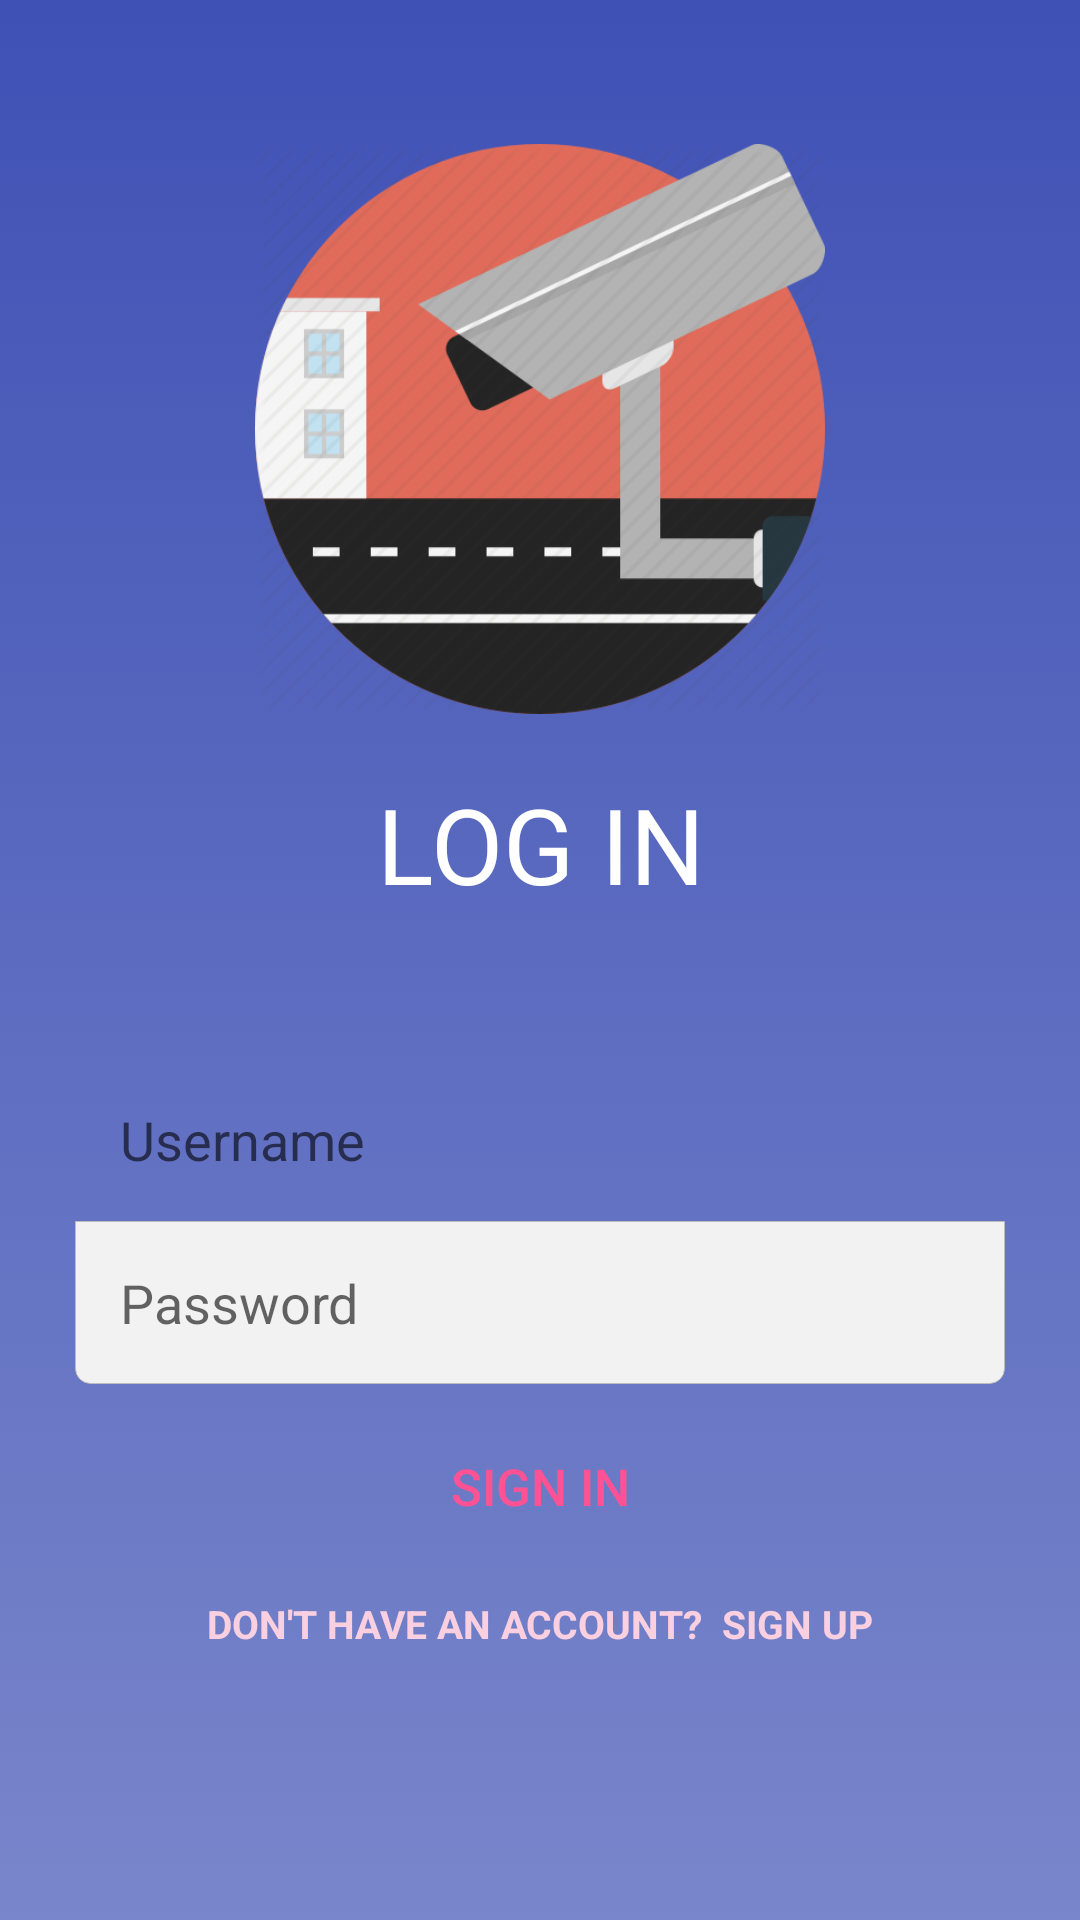

This screen was rendered from an Android layout file. Write that file and the resources it references.
<!-- AndroidManifest.xml: application theme AppTheme -->
<!-- res/layout/login.xml -->
<?xml version="1.0" encoding="utf-8"?>
<RelativeLayout xmlns:android="http://schemas.android.com/apk/res/android"
    android:layout_width="match_parent"
    android:layout_height="match_parent"
    android:background="@drawable/bg">


    <LinearLayout
        android:layout_width="match_parent"
        android:layout_height="wrap_content"
        android:orientation="vertical"
        android:layout_marginLeft="25dp"
        android:layout_marginRight="25dp"
        android:gravity="center"
        android:layout_alignParentTop="true"
        android:layout_above="@id/input_group">
        <ImageView
            android:layout_width="200dp"
            android:layout_height="200dp"
            android:src="@drawable/logo"
            android:minHeight="130dp"
            android:minWidth="130dp"
            android:paddingBottom="10dp"
            />

        <TextView
            android:layout_width="wrap_content"
            android:layout_height="wrap_content"
            android:fontFamily="sans-serif"
            android:text="LOG IN"
            android:textColor="#FFFFFF"
            android:textSize="35sp"
            android:paddingTop="10dp"
            android:gravity="center"
            />


    </LinearLayout>


    <LinearLayout
        android:id="@+id/input_group"
        android:layout_width="match_parent"
        android:layout_height="wrap_content"
        android:orientation="vertical"
        android:layout_marginLeft="25dp"
        android:layout_marginRight="25dp"
        android:layout_marginBottom="50dp"
        android:layout_alignParentBottom="true"
        android:gravity="center">


        <EditText


            android:id="@+id/email1"
            android:layout_width="match_parent"
            android:layout_height="wrap_content"
            android:background="@drawable/edit_top"
            android:hint="Username"
            android:inputType="textPersonName"
            android:padding="15dp" />

        <EditText
            android:id="@+id/pass1"
            android:layout_width="match_parent"
            android:layout_height="wrap_content"
            android:background="@drawable/bottom"
            android:hint="Password"
            android:inputType="textPassword"
            android:padding="15dp" />


        <Button
            android:id="@+id/login_button"
            android:layout_width="match_parent"
            android:layout_height="wrap_content"
            android:layout_marginTop="10dp"
            android:background="@drawable/button"
            android:foreground="?android:attr/selectableItemBackground"
            android:text="SIGN IN"
            android:textAllCaps="false"
            android:textColor="#FE5295"
            android:textSize="17sp" />

        <TextView
            android:id="@+id/signUp_text"
            android:layout_width="wrap_content"
            android:layout_height="wrap_content"
            android:layout_marginTop="3dp"
            android:padding="10dp"
            android:text="Don't Have an Account?  Sign Up"
            android:textAllCaps="true"
            android:textSize="13dp"
            android:textStyle="bold"
            android:textColor="#FAD0E1"
            android:fontFamily="sans-serif"/>

        <ProgressBar
            android:id="@+id/progress1"
            android:layout_width="30dp"
            android:layout_height="30dp"
            android:visibility="invisible" />
    </LinearLayout>

</RelativeLayout>
<!-- resources referenced by this layout -->
<resources>
  <!-- drawable bg (drawable) -->
  <?xml version="1.0" encoding="utf-8"?>
  <selector xmlns:android="http://schemas.android.com/apk/res/android">
      <item>
          <shape>
              <gradient
                  android:angle="90"
                  android:startColor="#7986cb"
                  android:endColor="#3f51b5"
                  android:type="linear" />
          </shape>
      </item>
  </selector>
  <!-- drawable bottom (drawable) -->
  <?xml version="1.0" encoding="utf-8"?>
  <layer-list xmlns:android="http://schemas.android.com/apk/res/android">
  <item>
      <shape>
          <corners android:bottomLeftRadius="5dp"
              android:bottomRightRadius="5dp"/>
          <solid android:color="#F2F2F2" />
          <stroke android:width="0.2dp" android:color="#BEBDBD" />
      </shape>
  </item>
  </layer-list>
  <!-- drawable logo: png bitmap (drawable, 33128 bytes) -->
  <style name="AppTheme" parent="Theme.AppCompat.Light.NoActionBar">
          
          <item name="colorPrimary">@color/colorPrimary</item>
          <item name="colorPrimaryDark">@color/colorPrimaryDark</item>
          <item name="colorAccent">@color/colorAccent</item>
      </style>
  <color name="colorPrimary">#5E7DDA</color>
  <color name="colorPrimaryDark">#3f51b5</color>
  <color name="colorAccent">#5E7DDA</color>
</resources>
